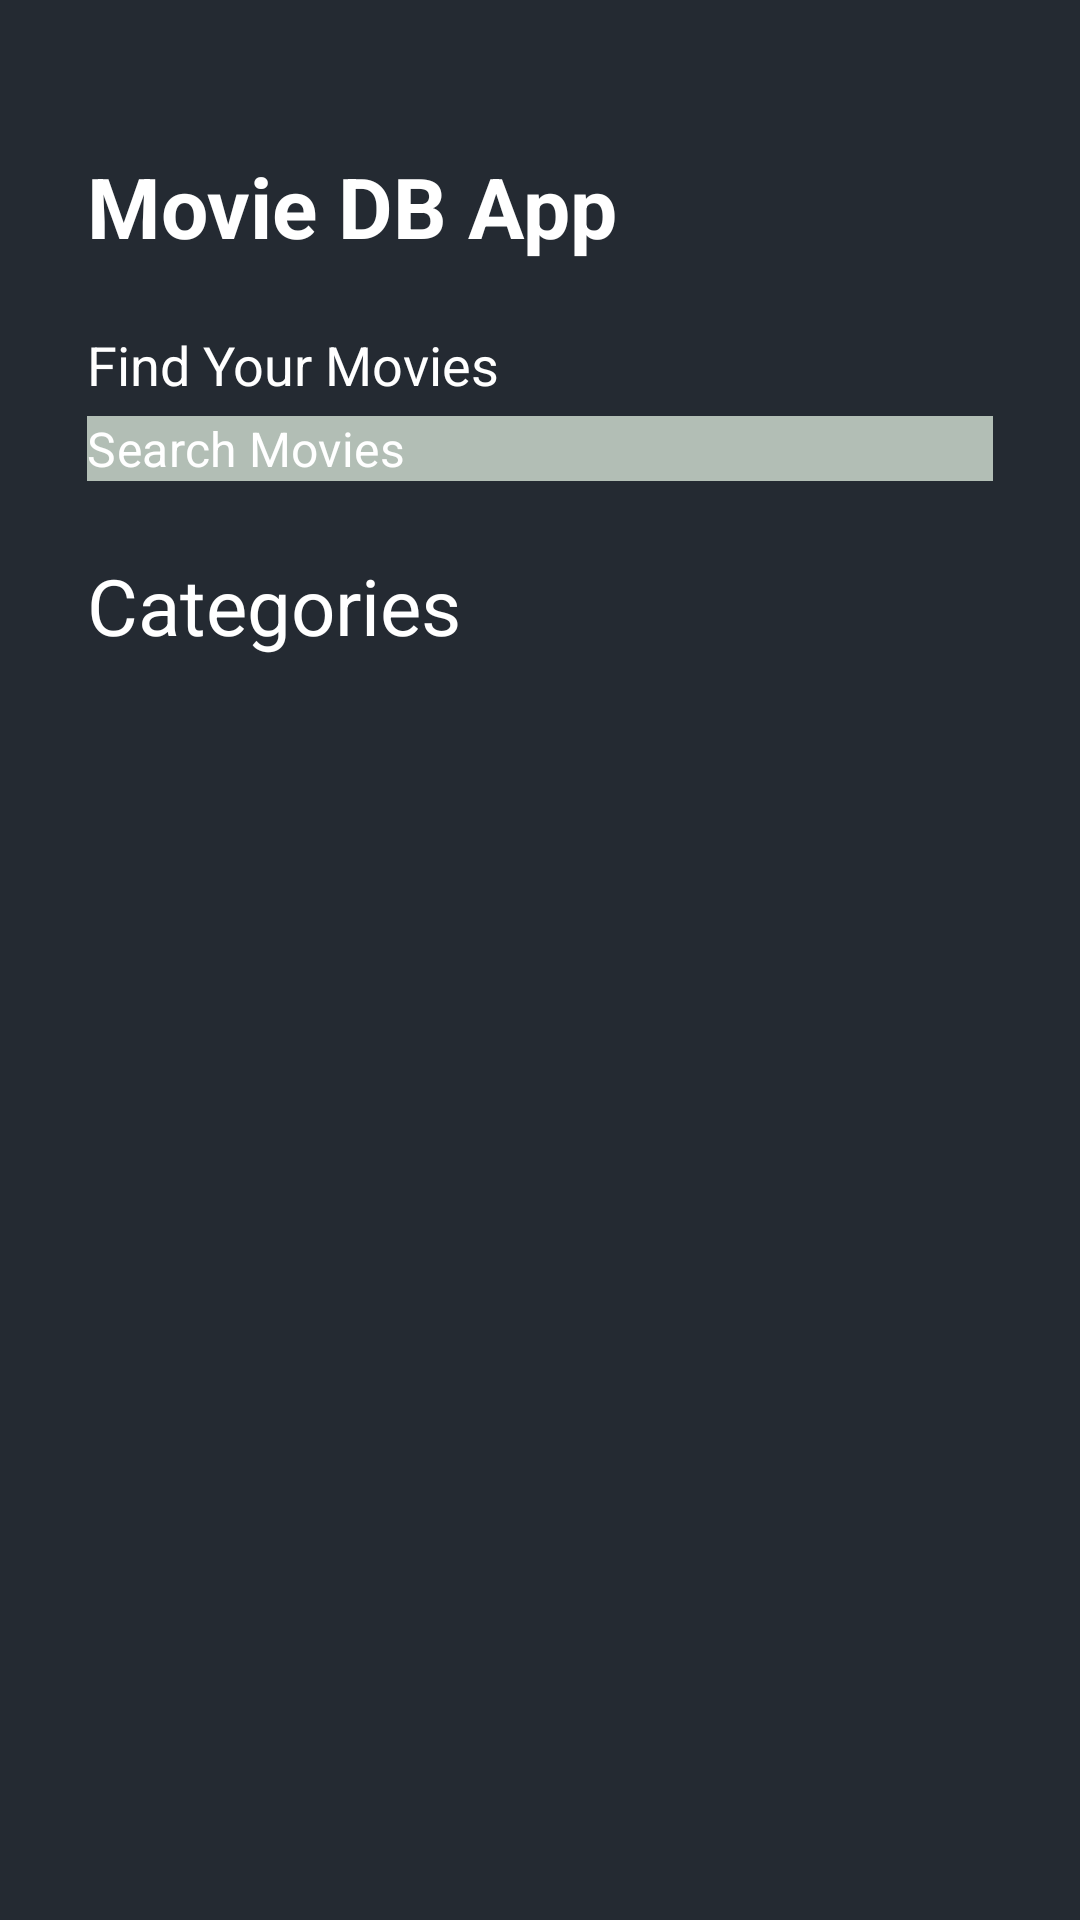

Layout XML and referenced resources for this Android screen:
<!-- AndroidManifest.xml: application theme Theme.MovieApp -->
<!-- res/layout/activity_dashboard.xml -->
<?xml version="1.0" encoding="utf-8"?>
<androidx.constraintlayout.widget.ConstraintLayout xmlns:android="http://schemas.android.com/apk/res/android"
    xmlns:app="http://schemas.android.com/apk/res-auto"
    xmlns:tools="http://schemas.android.com/tools"
    android:layout_width="match_parent"
    android:layout_height="match_parent"
    tools:context=".DashboardActivity"
    android:background="@color/dark_background">

    <TextView
        android:id="@+id/tv_tittle"
        android:layout_width="wrap_content"
        android:layout_height="wrap_content"
        android:text="Movie DB App"
        android:layout_marginTop="50dp"
        android:layout_marginHorizontal="29dp"
        android:textSize="28sp"
        android:gravity="center"
        app:layout_constraintTop_toTopOf="parent"
        app:layout_constraintStart_toStartOf="parent"
        android:textColor="@color/white"
        android:textStyle="bold"

        />
    <TextView
        android:id="@+id/tv_tittle2"
        android:layout_width="wrap_content"
        android:layout_height="wrap_content"
        android:text="Find Your Movies"
        android:layout_marginTop="22dp"
        android:layout_marginHorizontal="29dp"
        app:layout_constraintTop_toBottomOf="@id/tv_tittle"
        app:layout_constraintStart_toStartOf="parent"
        android:textColor="@color/white"
        android:textSize="18sp"



        />
    <com.google.android.material.textfield.TextInputLayout
        android:id="@+id/search_bar"
        android:layout_width="match_parent"
        android:layout_height="wrap_content"
        app:layout_constraintTop_toBottomOf="@id/tv_tittle2"
        app:layout_constraintStart_toStartOf="parent"
        android:layout_marginHorizontal="29dp"
        android:layout_marginTop="5dp"
        app:placeholderTextColor="@color/white"
        app:placeholderText="Search Movies"
        android:background="@color/ash_gray"


        />
    <TextView
        android:id="@+id/tv_categories"
        android:layout_width="match_parent"
        android:layout_height="wrap_content"
        app:layout_constraintStart_toStartOf="parent"
        app:layout_constraintTop_toBottomOf="@+id/search_bar"
        android:layout_marginHorizontal="29dp"
        android:layout_marginTop="24dp"
        android:text="Categories"
        android:textColor="@color/white"
        android:textSize="26dp"
        />
    <androidx.recyclerview.widget.RecyclerView
        android:id="@+id/rv_categories"
        android:layout_width="match_parent"
        android:layout_height="32dp"
        app:layout_constraintStart_toStartOf="parent"
        app:layout_constraintTop_toBottomOf="@id/tv_categories"
        android:layout_marginHorizontal="29dp"
        android:layout_marginTop="15dp"
        tools:listitem="@layout/item_category"
        />
    <androidx.recyclerview.widget.RecyclerView
        android:id="@+id/rv_film"
        android:layout_width="match_parent"
        android:layout_height="wrap_content"
        app:layout_constraintStart_toStartOf="parent"
        app:layout_constraintTop_toBottomOf="@id/rv_categories"
        android:layout_marginHorizontal="29dp"
        android:layout_marginTop="15dp"
        tools:listitem="@layout/item_film"
        />



</androidx.constraintlayout.widget.ConstraintLayout>
<!-- res/layout/item_category.xml (included above) -->
<?xml version="1.0" encoding="utf-8"?>
<LinearLayout xmlns:android="http://schemas.android.com/apk/res/android"
    android:orientation="vertical"
    android:layout_width="wrap_content"
    android:layout_height="wrap_content"
    android:layout_marginRight="8dp">


    <TextView
        android:id="@+id/tv_category"
        android:layout_width="wrap_content"
        android:layout_height="wrap_content"
        android:background="@color/lime_green"
        android:paddingLeft="22dp"
        android:paddingTop="7dp"
        android:paddingRight="22dp"
        android:paddingBottom="7dp"
        android:text="@string/top_rated"
        android:textColor="@color/white"
        android:textSize="18sp"
        android:textStyle="bold" />

</LinearLayout>
<!-- res/layout/item_film.xml (included above) -->
<?xml version="1.0" encoding="utf-8"?>
<RelativeLayout xmlns:android="http://schemas.android.com/apk/res/android"
    android:layout_width="wrap_content"
    android:layout_height="wrap_content">
    <ImageView
        android:id="@+id/iv_film"
        android:layout_width="80dp"
        android:layout_height="120dp"
        android:src="@drawable/avengers_end_game"/>
    <TextView
        android:id="@+id/tv_title_title"
        android:layout_width="wrap_content"
        android:layout_height="wrap_content"
        android:text="Title"
        android:layout_marginLeft="8dp"
        android:layout_toRightOf="@id/iv_film"
        android:textSize="12dp"
        />
    <TextView
        android:id="@+id/tv_title_name_film"
        android:layout_width="wrap_content"
        android:layout_height="wrap_content"
        android:text="Avengers End Game"
        android:layout_toRightOf="@id/iv_film"
        android:layout_below="@id/tv_title_title"
        android:textColor="@color/white"
        android:textSize="18dp"
        android:layout_marginLeft="8dp"
        />
    <TextView
        android:id="@+id/tv_title_date"
        android:layout_width="wrap_content"
        android:layout_height="wrap_content"
        android:text="Release Date"
        android:textColor="@color/white"
        android:textSize="12dp"
        android:layout_below="@id/tv_title_name_film"
        android:layout_toRightOf="@id/iv_film"
        android:layout_marginLeft="8dp"
        android:textStyle="bold"
        />
    <TextView
        android:id="@+id/tv_date_film"
        android:layout_width="wrap_content"
        android:layout_height="wrap_content"
        android:textSize="12dp"
        android:textColor="@color/white"
        android:text="2019-08-03"
        android:layout_below="@id/tv_title_date"
        android:layout_toRightOf="@id/iv_film"
        android:layout_marginLeft="8dp"/>
    <TextView
        android:id="@+id/tv_title_rate"
        android:layout_width="wrap_content"
        android:layout_height="wrap_content"
        android:textSize="12dp"
        android:textColor="@color/white"
        android:text="Average Rating:"
        android:textStyle="bold"
        android:layout_toRightOf="@id/iv_film"
        android:layout_below="@id/tv_date_film"
        android:layout_marginLeft="8dp"
        />
    <TextView
        android:id="@+id/tv_rate_film"
        android:layout_width="wrap_content"
        android:layout_height="wrap_content"
        android:textSize="12dp"
        android:textColor="@color/white"
        android:text="9.2"
        android:layout_toRightOf="@id/iv_film"
        android:layout_below="@id/tv_title_rate"
        android:layout_marginLeft="8dp"
        />






</RelativeLayout>
<!-- resources referenced by this layout -->
<resources>
  <color name="ash_gray">#B2BEB5</color>
  <color name="dark_background">#242A32</color>
  <color name="lime_green">#46C2CB</color>
  <color name="white">#FFFFFFFF</color>
  <string name="top_rated">Top Rated</string>
  <style name="Theme.MovieApp" parent="Theme.MaterialComponents.DayNight.DarkActionBar">
          
          <item name="colorPrimary">@color/purple_500</item>
          <item name="colorPrimaryVariant">@color/purple_700</item>
          <item name="colorOnPrimary">@color/white</item>
          
          <item name="colorSecondary">@color/teal_200</item>
          <item name="colorSecondaryVariant">@color/teal_700</item>
          <item name="colorOnSecondary">@color/black</item>
          
          <item name="android:statusBarColor">?attr/colorPrimaryVariant</item>
          
      </style>
  <color name="purple_500">#FF6200EE</color>
  <color name="purple_700">#FF3700B3</color>
  <color name="teal_200">#FF03DAC5</color>
  <color name="teal_700">#FF018786</color>
  <color name="black">#FF000000</color>
</resources>
